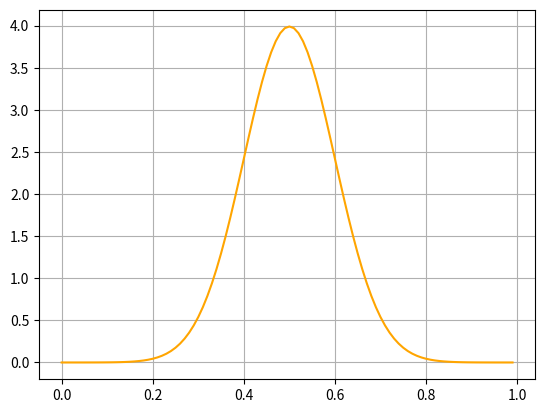

Generate this figure with matplotlib:

#numpy,scipy.statsからnorm,math,matplotlib.pyplotをインポート！
import numpy as np
from scipy.stats import norm
import math
import matplotlib.pyplot as plt

#0から100まで、0.01間隔で入ったリストXを作る！
# X = np.arange(0,100,0.1)
X = np.arange(0,1,0.01)
#確率密度関数にX,平均50、標準偏差20を代入
# Y = norm.pdf(X,50,20)
Y = norm.pdf(X,0.5,0.1)

#x,yを引数にして、関数の色をr(red)に指定！カラーコードでも大丈夫です！
plt.plot(X,Y,color='orange')
plt.grid()
plt.show()